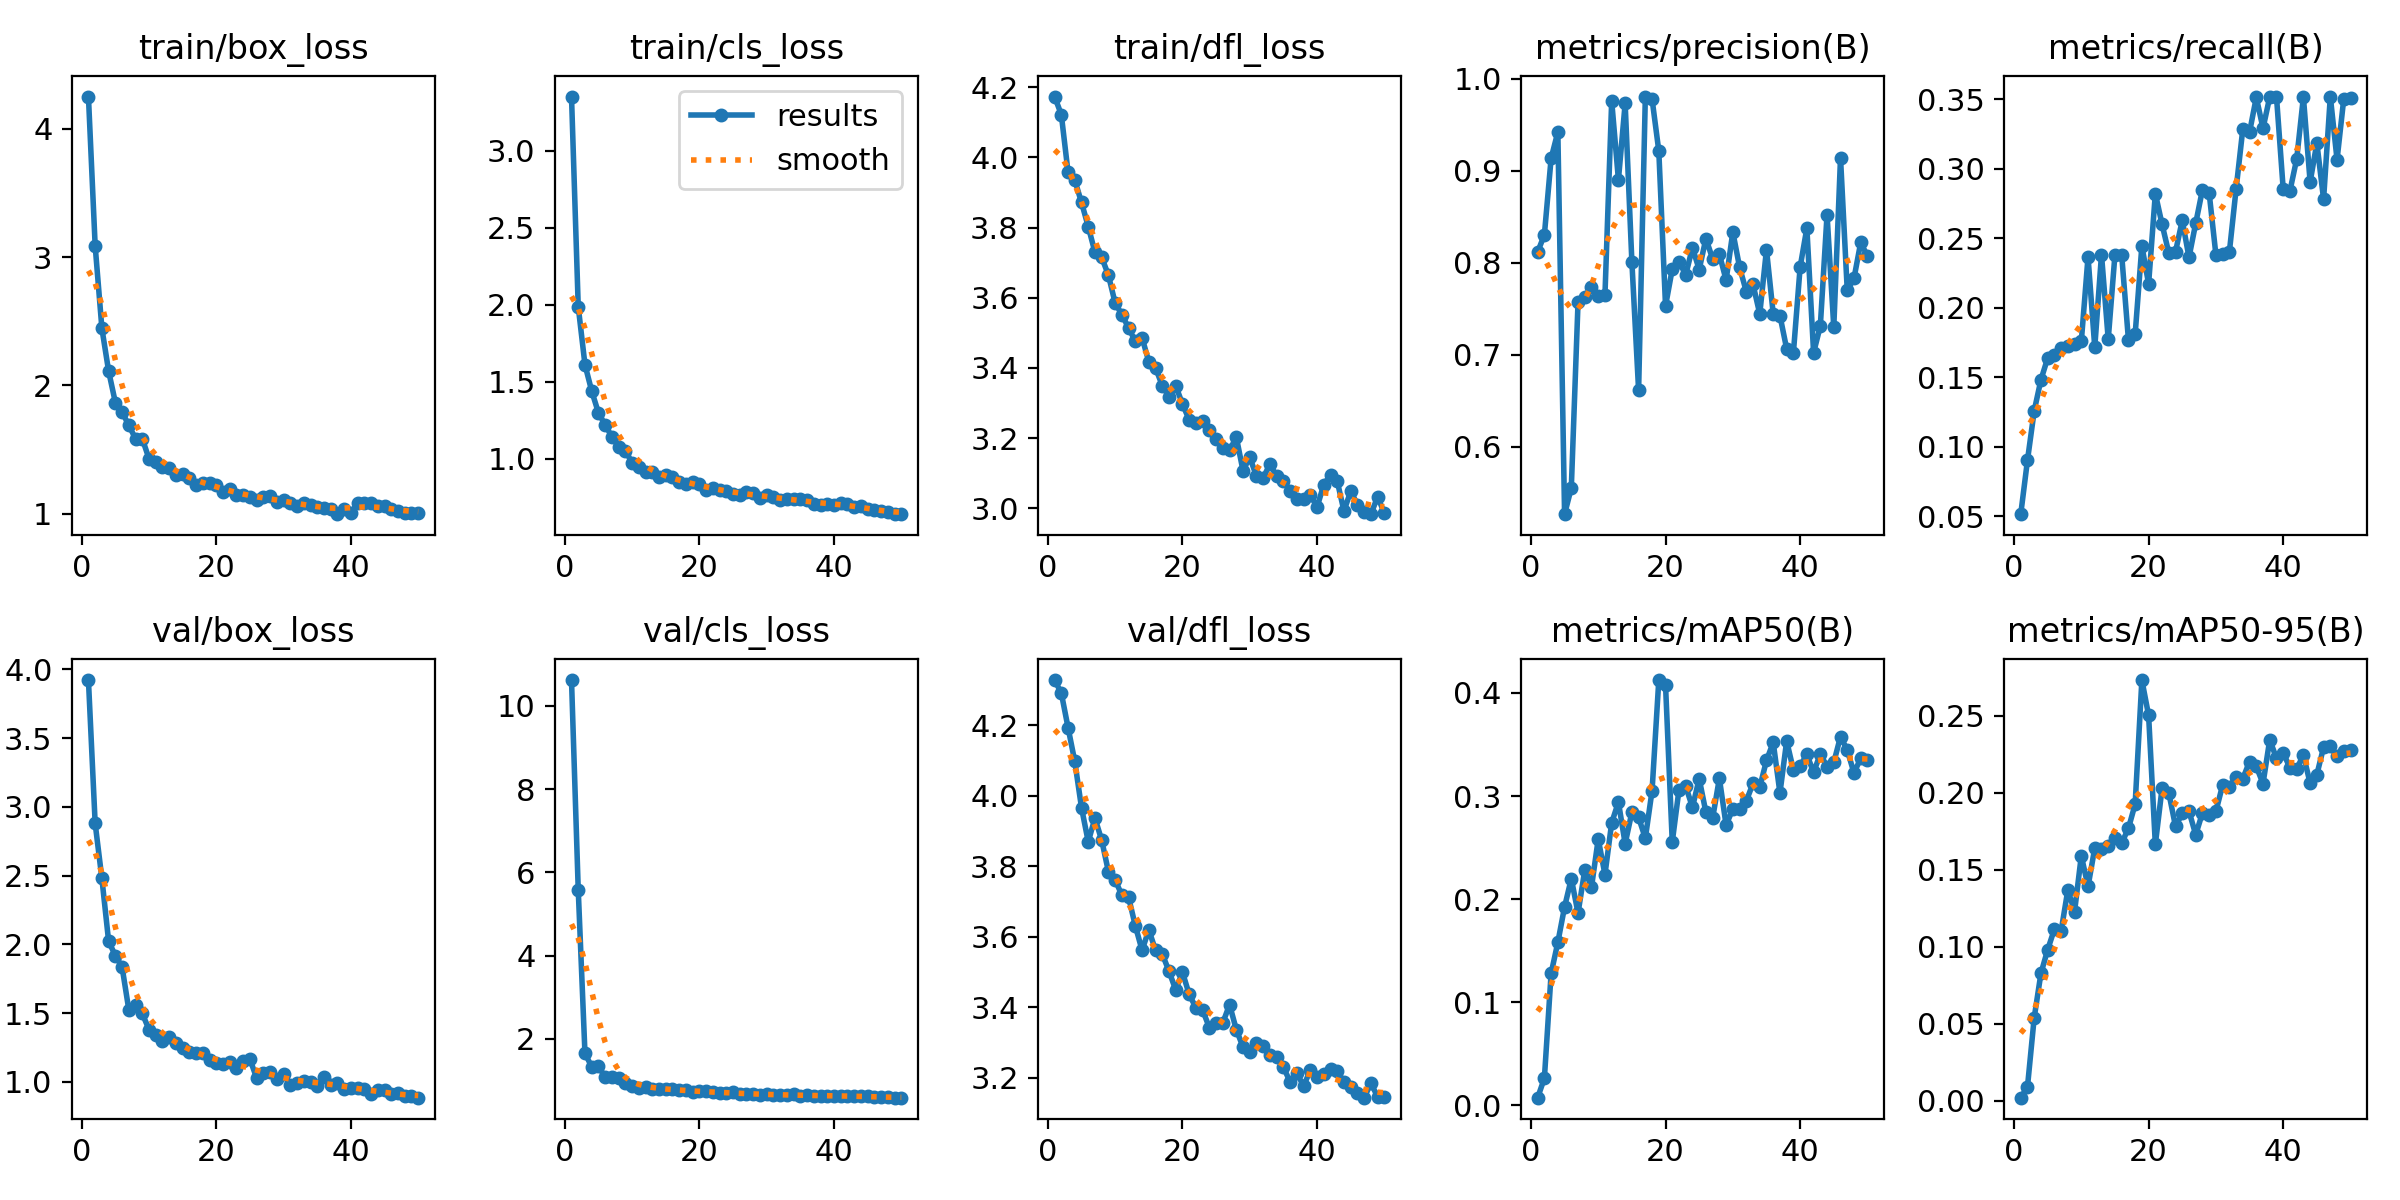

Source data for this figure (header and first rows):
epoch, time, train/box_loss, train/cls_loss, train/dfl_loss, metrics/precision(B), metrics/recall(B), metrics/mAP50(B), metrics/mAP50-95(B), val/box_loss, val/cls_loss, val/dfl_loss, lr/pg0, lr/pg1, lr/pg2
1, 63.32, 4.251, 3.354, 4.173, 0.8118, 0.05133, 0.00743, 0.00197, 3.922, 10.62, 4.328, 0.0003316, 0.0003316, 0.0003316
2, 121, 3.088, 1.987, 4.122, 0.8306, 0.09005, 0.02632, 0.0089, 2.879, 5.58, 4.291, 0.0006517, 0.0006517, 0.0006517
3, 177.7, 2.444, 1.61, 3.957, 0.9136, 0.1256, 0.128, 0.05382, 2.478, 1.647, 4.193, 0.0009587, 0.0009587, 0.0009587
4, 233.7, 2.111, 1.439, 3.935, 0.9423, 0.148, 0.1581, 0.0826, 2.021, 1.327, 4.097, 0.0009406, 0.0009406, 0.0009406
5, 289.6, 1.866, 1.298, 3.871, 0.5268, 0.1636, 0.1925, 0.09797, 1.918, 1.336, 3.966, 0.0009208, 0.0009208, 0.0009208
6, 345.2, 1.792, 1.218, 3.803, 0.5553, 0.166, 0.2199, 0.1113, 1.835, 1.078, 3.869, 0.000901, 0.000901, 0.000901
7, 401, 1.688, 1.141, 3.729, 0.7574, 0.1709, 0.1864, 0.1101, 1.524, 1.089, 3.936, 0.0008812, 0.0008812, 0.0008812
8, 456.3, 1.584, 1.076, 3.715, 0.7627, 0.1725, 0.2282, 0.1368, 1.558, 1.044, 3.874, 0.0008614, 0.0008614, 0.0008614
9, 511.9, 1.585, 1.051, 3.664, 0.7735, 0.1737, 0.2117, 0.1228, 1.497, 0.9355, 3.785, 0.0008416, 0.0008416, 0.0008416
10, 567.1, 1.428, 0.9728, 3.585, 0.7637, 0.1756, 0.2583, 0.159, 1.379, 0.8736, 3.761, 0.0008218, 0.0008218, 0.0008218
11, 622.6, 1.4, 0.9453, 3.552, 0.7651, 0.2364, 0.2239, 0.1391, 1.342, 0.8092, 3.718, 0.000802, 0.000802, 0.000802
12, 677.9, 1.363, 0.9104, 3.514, 0.976, 0.1714, 0.2741, 0.164, 1.298, 0.8392, 3.712, 0.0007822, 0.0007822, 0.0007822
13, 733.3, 1.355, 0.9109, 3.476, 0.8903, 0.2381, 0.2941, 0.1634, 1.326, 0.7936, 3.631, 0.0007624, 0.0007624, 0.0007624
14, 788.7, 1.303, 0.8789, 3.486, 0.9733, 0.1772, 0.2538, 0.165, 1.28, 0.7874, 3.562, 0.0007426, 0.0007426, 0.0007426
15, 844, 1.311, 0.8917, 3.418, 0.8011, 0.238, 0.2843, 0.1706, 1.246, 0.7947, 3.62, 0.0007228, 0.0007228, 0.0007228
16, 899.4, 1.277, 0.8805, 3.4, 0.6613, 0.2379, 0.2792, 0.1673, 1.215, 0.784, 3.562, 0.000703, 0.000703, 0.000703
17, 954.6, 1.224, 0.8451, 3.349, 0.9808, 0.1769, 0.2591, 0.1767, 1.21, 0.7551, 3.551, 0.0006832, 0.0006832, 0.0006832
18, 1010, 1.235, 0.8345, 3.318, 0.9781, 0.1807, 0.3053, 0.1926, 1.212, 0.7665, 3.502, 0.0006634, 0.0006634, 0.0006634
19, 1065, 1.24, 0.8451, 3.349, 0.9217, 0.2444, 0.4125, 0.2731, 1.162, 0.7291, 3.449, 0.0006436, 0.0006436, 0.0006436
20, 1121, 1.225, 0.8345, 3.297, 0.7532, 0.2169, 0.4077, 0.2501, 1.139, 0.7353, 3.5, 0.0006238, 0.0006238, 0.0006238
21, 1176, 1.168, 0.7984, 3.252, 0.7932, 0.282, 0.2554, 0.1664, 1.127, 0.7325, 3.437, 0.000604, 0.000604, 0.000604
22, 1231, 1.193, 0.8085, 3.242, 0.8014, 0.2599, 0.3062, 0.2029, 1.141, 0.709, 3.399, 0.0005842, 0.0005842, 0.0005842
23, 1286, 1.146, 0.7933, 3.249, 0.787, 0.2392, 0.3096, 0.1999, 1.1, 0.692, 3.392, 0.0005644, 0.0005644, 0.0005644
24, 1342, 1.147, 0.7855, 3.224, 0.8166, 0.2402, 0.289, 0.178, 1.149, 0.7048, 3.342, 0.0005446, 0.0005446, 0.0005446
25, 1397, 1.132, 0.7681, 3.198, 0.7927, 0.2627, 0.3168, 0.1865, 1.164, 0.7165, 3.355, 0.0005248, 0.0005248, 0.0005248
26, 1452, 1.108, 0.7647, 3.173, 0.8265, 0.2361, 0.2843, 0.188, 1.026, 0.6805, 3.356, 0.000505, 0.000505, 0.000505
27, 1507, 1.131, 0.7823, 3.165, 0.8043, 0.2606, 0.2786, 0.1727, 1.063, 0.6757, 3.408, 0.0004852, 0.0004852, 0.0004852
28, 1562, 1.137, 0.7754, 3.203, 0.8094, 0.2848, 0.3172, 0.1868, 1.069, 0.6763, 3.337, 0.0004654, 0.0004654, 0.0004654
29, 1617, 1.091, 0.7429, 3.107, 0.7813, 0.2823, 0.2718, 0.1856, 1.019, 0.6546, 3.287, 0.0004456, 0.0004456, 0.0004456
30, 1672, 1.11, 0.7656, 3.146, 0.8335, 0.2379, 0.2875, 0.1878, 1.059, 0.6622, 3.273, 0.0004258, 0.0004258, 0.0004258
31, 1727, 1.087, 0.7488, 3.091, 0.7954, 0.2384, 0.2877, 0.2049, 0.9753, 0.6513, 3.298, 0.000406, 0.000406, 0.000406
32, 1783, 1.062, 0.727, 3.087, 0.7688, 0.2399, 0.2953, 0.2039, 0.9887, 0.645, 3.29, 0.0003862, 0.0003862, 0.0003862
33, 1838, 1.086, 0.7352, 3.126, 0.7766, 0.2853, 0.3122, 0.2101, 1.008, 0.6416, 3.265, 0.0003664, 0.0003664, 0.0003664
34, 1893, 1.065, 0.7344, 3.091, 0.7445, 0.3285, 0.3086, 0.2091, 1.001, 0.6642, 3.259, 0.0003466, 0.0003466, 0.0003466
35, 1948, 1.049, 0.7347, 3.078, 0.8144, 0.3262, 0.3345, 0.2202, 0.9676, 0.6335, 3.231, 0.0003268, 0.0003268, 0.0003268
36, 2003, 1.042, 0.7287, 3.051, 0.7448, 0.3512, 0.352, 0.217, 1.038, 0.6514, 3.189, 0.000307, 0.000307, 0.000307
37, 2058, 1.036, 0.707, 3.028, 0.7426, 0.329, 0.303, 0.2058, 0.9746, 0.6241, 3.213, 0.0002872, 0.0002872, 0.0002872
38, 2114, 0.9957, 0.6981, 3.026, 0.7065, 0.3515, 0.3533, 0.2344, 0.9903, 0.6245, 3.178, 0.0002674, 0.0002674, 0.0002674
39, 2169, 1.033, 0.7048, 3.038, 0.7023, 0.3518, 0.3252, 0.2222, 0.9454, 0.6217, 3.221, 0.0002476, 0.0002476, 0.0002476
40, 2224, 1.009, 0.7004, 3.004, 0.7954, 0.2851, 0.3293, 0.226, 0.9519, 0.634, 3.202, 0.0002278, 0.0002278, 0.0002278
41, 2280, 1.08, 0.7115, 3.067, 0.8379, 0.2839, 0.3403, 0.2159, 0.9516, 0.6291, 3.21, 0.000208, 0.000208, 0.000208
42, 2336, 1.085, 0.7072, 3.096, 0.7023, 0.3067, 0.323, 0.2153, 0.9509, 0.6195, 3.224, 0.0001882, 0.0001882, 0.0001882
43, 2391, 1.082, 0.6857, 3.077, 0.7314, 0.3514, 0.3409, 0.2244, 0.9132, 0.6159, 3.22, 0.0001684, 0.0001684, 0.0001684
44, 2446, 1.063, 0.6941, 2.992, 0.8524, 0.2903, 0.3283, 0.2061, 0.9388, 0.6234, 3.187, 0.0001486, 0.0001486, 0.0001486
45, 2501, 1.058, 0.6703, 3.049, 0.7301, 0.3183, 0.3326, 0.2117, 0.9377, 0.6135, 3.174, 0.0001288, 0.0001288, 0.0001288
46, 2557, 1.032, 0.6651, 3.011, 0.9142, 0.2779, 0.3577, 0.2294, 0.9092, 0.5952, 3.156, 0.000109, 0.000109, 0.000109
47, 2612, 1.022, 0.6596, 2.99, 0.7703, 0.3518, 0.3446, 0.2302, 0.9177, 0.5954, 3.144, 8.92e-05, 8.92e-05, 8.92e-05
48, 2667, 1.004, 0.6525, 2.983, 0.7831, 0.3064, 0.3225, 0.2235, 0.893, 0.5954, 3.185, 6.94e-05, 6.94e-05, 6.94e-05
49, 2722, 1.007, 0.6395, 3.033, 0.8222, 0.3502, 0.3365, 0.2272, 0.8944, 0.5845, 3.147, 4.96e-05, 4.96e-05, 4.96e-05
50, 2778, 1.004, 0.638, 2.986, 0.8075, 0.3508, 0.3347, 0.2277, 0.8843, 0.5826, 3.146, 2.98e-05, 2.98e-05, 2.98e-05
